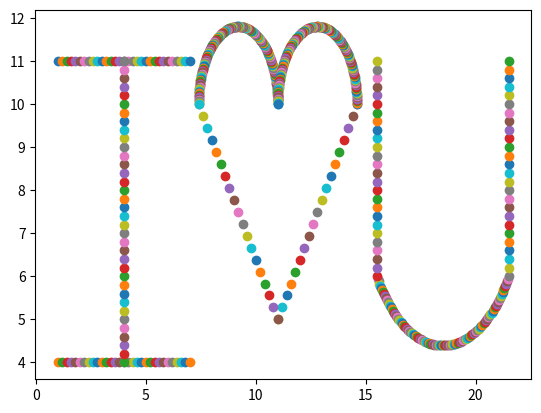

Write Python code to recreate this figure.
from matplotlib import pyplot as plt
import numpy
import math
i=float(1.0)
while i<7.1:
    plt.scatter(i,11)
    i=i+0.2
i=float(1.0)
while i<7.1:
    plt.scatter(i,4)
    i=i+0.2
i=float(4)
while i<11.1:
    plt.scatter(4,i)
    i=i+0.2
i=float(11)
while i<14.7:
    plt.scatter(i,((5*i)-37)/3.6)
    i=i+0.2
i=float(7.4)
while i<11.1:
    plt.scatter(i,((-5*i)+73)/3.6)
    i=i+0.2
i=float(215)
while i<326:
    radian=float((math.pi/180)*i)
    x=float(3.60555*math.cos(radian))
    y=float(3.60555*math.sin(radian))
    plt.scatter(18.5+x,8+y)
    i=i+1
i=float(6.00)
while i<11.1:
    plt.scatter(21.5,i)
    i=i+0.2
i=float(6.00)
while i<11.1:
    plt.scatter(15.5,i)
    i=i+0.2
i=float(0)
while i<181:
    radian=float((math.pi/180)*i)
    x=float(1.8*math.cos(radian))
    y=float(1.8*math.sin(radian))
    plt.scatter(9.2+x,10+y)
    i=i+1
i=float(0)
while i<181:
    radian=float((math.pi/180)*i)
    x=float(1.8*math.cos(radian))
    y=float(1.8*math.sin(radian))
    plt.scatter(12.8+x,10+y)
    i=i+1
plt.show()
